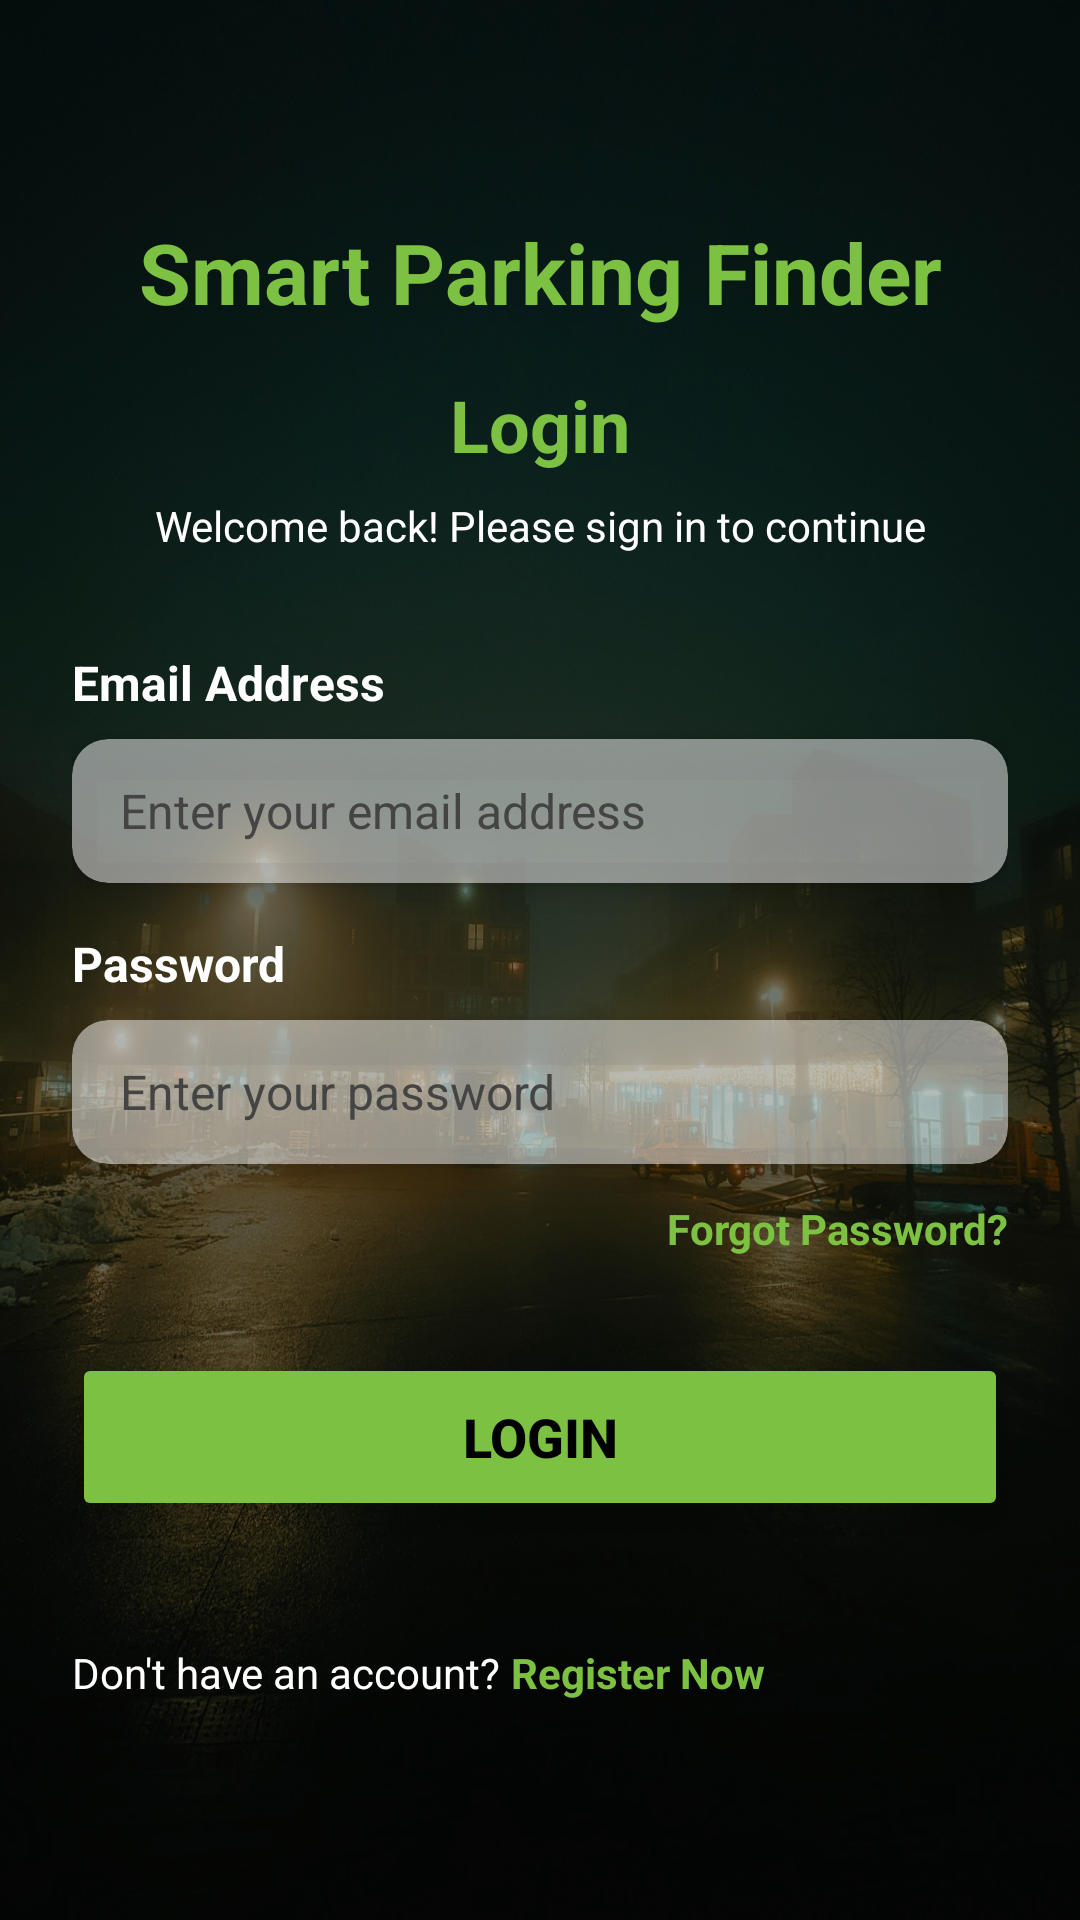

This screen was rendered from an Android layout file. Write that file and the resources it references.
<!-- AndroidManifest.xml: application theme Theme.SP -->
<!-- res/layout/activity_driver_login.xml -->
<?xml version="1.0" encoding="utf-8"?>
<androidx.constraintlayout.widget.ConstraintLayout xmlns:android="http://schemas.android.com/apk/res/android"
    xmlns:app="http://schemas.android.com/apk/res-auto"
    xmlns:tools="http://schemas.android.com/tools"
    android:id="@+id/main"
    android:layout_width="match_parent"
    android:layout_height="match_parent"
    android:background="@drawable/p2"
    android:scaleType="centerCrop"
    tools:context=".LoginUser">

    
    <View
        android:id="@+id/overlay"
        android:layout_width="0dp"
        android:layout_height="0dp"
        android:background="#80000000"
        app:layout_constraintBottom_toBottomOf="parent"
        app:layout_constraintEnd_toEndOf="parent"
        app:layout_constraintStart_toStartOf="parent"
        app:layout_constraintTop_toTopOf="parent" />

    <ScrollView
        android:layout_width="match_parent"
        android:layout_height="match_parent"
        android:fillViewport="true"
        android:fadingEdgeLength="0dp"
        android:overScrollMode="never"
        app:layout_constraintBottom_toBottomOf="parent"
        app:layout_constraintEnd_toEndOf="parent"
        app:layout_constraintStart_toStartOf="parent"
        app:layout_constraintTop_toTopOf="parent">

        <androidx.constraintlayout.widget.ConstraintLayout
            android:layout_width="match_parent"
            android:layout_height="wrap_content"
            android:padding="24dp">

            
            <TextView
                android:id="@+id/appTitle"
                android:layout_width="wrap_content"
                android:layout_height="wrap_content"
                android:layout_marginTop="48dp"
                android:text="Smart Parking Finder"
                android:textColor="#7DC143"
                android:textSize="28sp"
                android:textStyle="bold"
                app:layout_constraintEnd_toEndOf="parent"
                app:layout_constraintStart_toStartOf="parent"
                app:layout_constraintTop_toTopOf="parent" />

            
            <TextView
                android:id="@+id/loginTitle"
                android:layout_width="wrap_content"
                android:layout_height="wrap_content"
                android:layout_marginTop="16dp"
                android:text="Login"
                android:textColor="#7DC143"
                android:textSize="24sp"
                android:textStyle="bold"
                app:layout_constraintEnd_toEndOf="parent"
                app:layout_constraintStart_toStartOf="parent"
                app:layout_constraintTop_toBottomOf="@id/appTitle" />

            
            <TextView
                android:id="@+id/loginSubtitle"
                android:layout_width="wrap_content"
                android:layout_height="wrap_content"
                android:text="Welcome back! Please sign in to continue"
                android:textColor="#FFFFFF"
                android:textSize="14sp"
                app:layout_constraintEnd_toEndOf="parent"
                app:layout_constraintStart_toStartOf="parent"
                app:layout_constraintTop_toBottomOf="@id/loginTitle"
                android:layout_marginTop="8dp" />

            
            <TextView
                android:id="@+id/emailLabel"
                android:layout_width="wrap_content"
                android:layout_height="wrap_content"
                android:text="Email Address"
                android:textColor="#FFFFFF"
                android:textSize="16sp"
                android:textStyle="bold"
                app:layout_constraintStart_toStartOf="parent"
                app:layout_constraintTop_toBottomOf="@id/loginSubtitle"
                android:layout_marginTop="32dp" />

            <androidx.cardview.widget.CardView
                android:id="@+id/emailCard"
                android:layout_width="0dp"
                android:layout_height="48dp"
                app:cardBackgroundColor="#80FFFFFF"
                app:cardCornerRadius="12dp"
                app:cardElevation="6dp"
                app:layout_constraintEnd_toEndOf="parent"
                app:layout_constraintStart_toStartOf="parent"
                app:layout_constraintTop_toBottomOf="@id/emailLabel"
                android:layout_marginTop="8dp">

                <EditText
                    android:id="@+id/emailInput"
                    android:layout_width="match_parent"
                    android:layout_height="match_parent"
                    android:background="@android:color/transparent"
                    android:paddingStart="16dp"
                    android:paddingEnd="16dp"
                    android:hint="Enter your email address"
                    android:textColor="#000000"
                    android:textColorHint="#444444"
                    android:textSize="16sp"
                    android:inputType="textEmailAddress"
                    android:imeOptions="actionNext"
                    android:maxLines="1" />

            </androidx.cardview.widget.CardView>

            
            <TextView
                android:id="@+id/emailError"
                android:layout_width="0dp"
                android:layout_height="wrap_content"
                android:text="Please enter a valid email address"
                android:textColor="#FF6B6B"
                android:textSize="12sp"
                android:visibility="gone"
                android:paddingStart="8dp"
                android:paddingTop="4dp"
                app:layout_constraintEnd_toEndOf="parent"
                app:layout_constraintStart_toStartOf="parent"
                app:layout_constraintTop_toBottomOf="@id/emailCard" />

            
            <TextView
                android:id="@+id/passwordLabel"
                android:layout_width="wrap_content"
                android:layout_height="wrap_content"
                android:text="Password"
                android:textColor="#FFFFFF"
                android:textSize="16sp"
                android:textStyle="bold"
                app:layout_constraintStart_toStartOf="parent"
                app:layout_constraintTop_toBottomOf="@id/emailError"
                android:layout_marginTop="16dp" />

            <androidx.cardview.widget.CardView
                android:id="@+id/passwordCard"
                android:layout_width="0dp"
                android:layout_height="48dp"
                app:cardBackgroundColor="#80FFFFFF"
                app:cardCornerRadius="12dp"
                app:cardElevation="6dp"
                app:layout_constraintEnd_toEndOf="parent"
                app:layout_constraintStart_toStartOf="parent"
                app:layout_constraintTop_toBottomOf="@id/passwordLabel"
                android:layout_marginTop="8dp">

                <EditText
                    android:id="@+id/passwordInput"
                    android:layout_width="match_parent"
                    android:layout_height="match_parent"
                    android:background="@android:color/transparent"
                    android:paddingStart="16dp"
                    android:paddingEnd="16dp"
                    android:hint="Enter your password"
                    android:textColor="#000000"
                    android:textColorHint="#444444"
                    android:textSize="16sp"
                    android:inputType="textPassword"
                    android:imeOptions="actionDone"
                    android:maxLines="1" />

            </androidx.cardview.widget.CardView>

            
            <TextView
                android:id="@+id/passwordError"
                android:layout_width="0dp"
                android:layout_height="wrap_content"
                android:text="Please enter your password"
                android:textColor="#FF6B6B"
                android:textSize="12sp"
                android:visibility="gone"
                android:paddingStart="8dp"
                android:paddingTop="4dp"
                app:layout_constraintEnd_toEndOf="parent"
                app:layout_constraintStart_toStartOf="parent"
                app:layout_constraintTop_toBottomOf="@id/passwordCard" />

            
            <TextView
                android:id="@+id/forgotPasswordLink"
                android:layout_width="wrap_content"
                android:layout_height="wrap_content"
                android:text="Forgot Password?"
                android:textColor="#7DC143"
                android:textSize="14sp"
                android:textStyle="bold"
                app:layout_constraintEnd_toEndOf="parent"
                app:layout_constraintTop_toBottomOf="@id/passwordError"
                android:layout_marginTop="12dp" />

            
            <Button
                android:id="@+id/loginButton"
                android:layout_width="0dp"
                android:layout_height="56dp"
                android:layout_marginTop="32dp"
                android:backgroundTint="#7DC143"
                android:elevation="8dp"
                android:stateListAnimator="@null"
                android:text="Login"
                android:textColor="#000000"
                android:textSize="18sp"
                android:textStyle="bold"
                app:layout_constraintEnd_toEndOf="parent"
                app:layout_constraintStart_toStartOf="parent"
                app:layout_constraintTop_toBottomOf="@id/forgotPasswordLink" />

            
            <TextView
                android:id="@+id/registerText"
                android:layout_width="wrap_content"
                android:layout_height="wrap_content"
                android:text="Don't have an account? "
                android:textColor="#FFFFFF"
                android:textSize="14sp"
                app:layout_constraintStart_toStartOf="parent"
                app:layout_constraintTop_toBottomOf="@id/loginButton"
                app:layout_constraintBottom_toBottomOf="parent"
                android:layout_marginTop="24dp"
                android:layout_marginBottom="32dp" />

            <TextView
                android:id="@+id/registerLink"
                android:layout_width="wrap_content"
                android:layout_height="wrap_content"
                android:text="Register Now"
                android:textColor="#7DC143"
                android:textSize="14sp"
                android:textStyle="bold"
                app:layout_constraintStart_toEndOf="@id/registerText"
                app:layout_constraintBaseline_toBaselineOf="@id/registerText" />

        </androidx.constraintlayout.widget.ConstraintLayout>
    </ScrollView>

</androidx.constraintlayout.widget.ConstraintLayout>
<!-- resources referenced by this layout -->
<resources>
  <!-- drawable p2: jpg bitmap (drawable, 470278 bytes) -->
  <style name="Theme.SP" parent="Base.Theme.SP" />
  <style name="Base.Theme.SP" parent="Theme.Material3.DayNight.NoActionBar">
          
          
      </style>
</resources>
